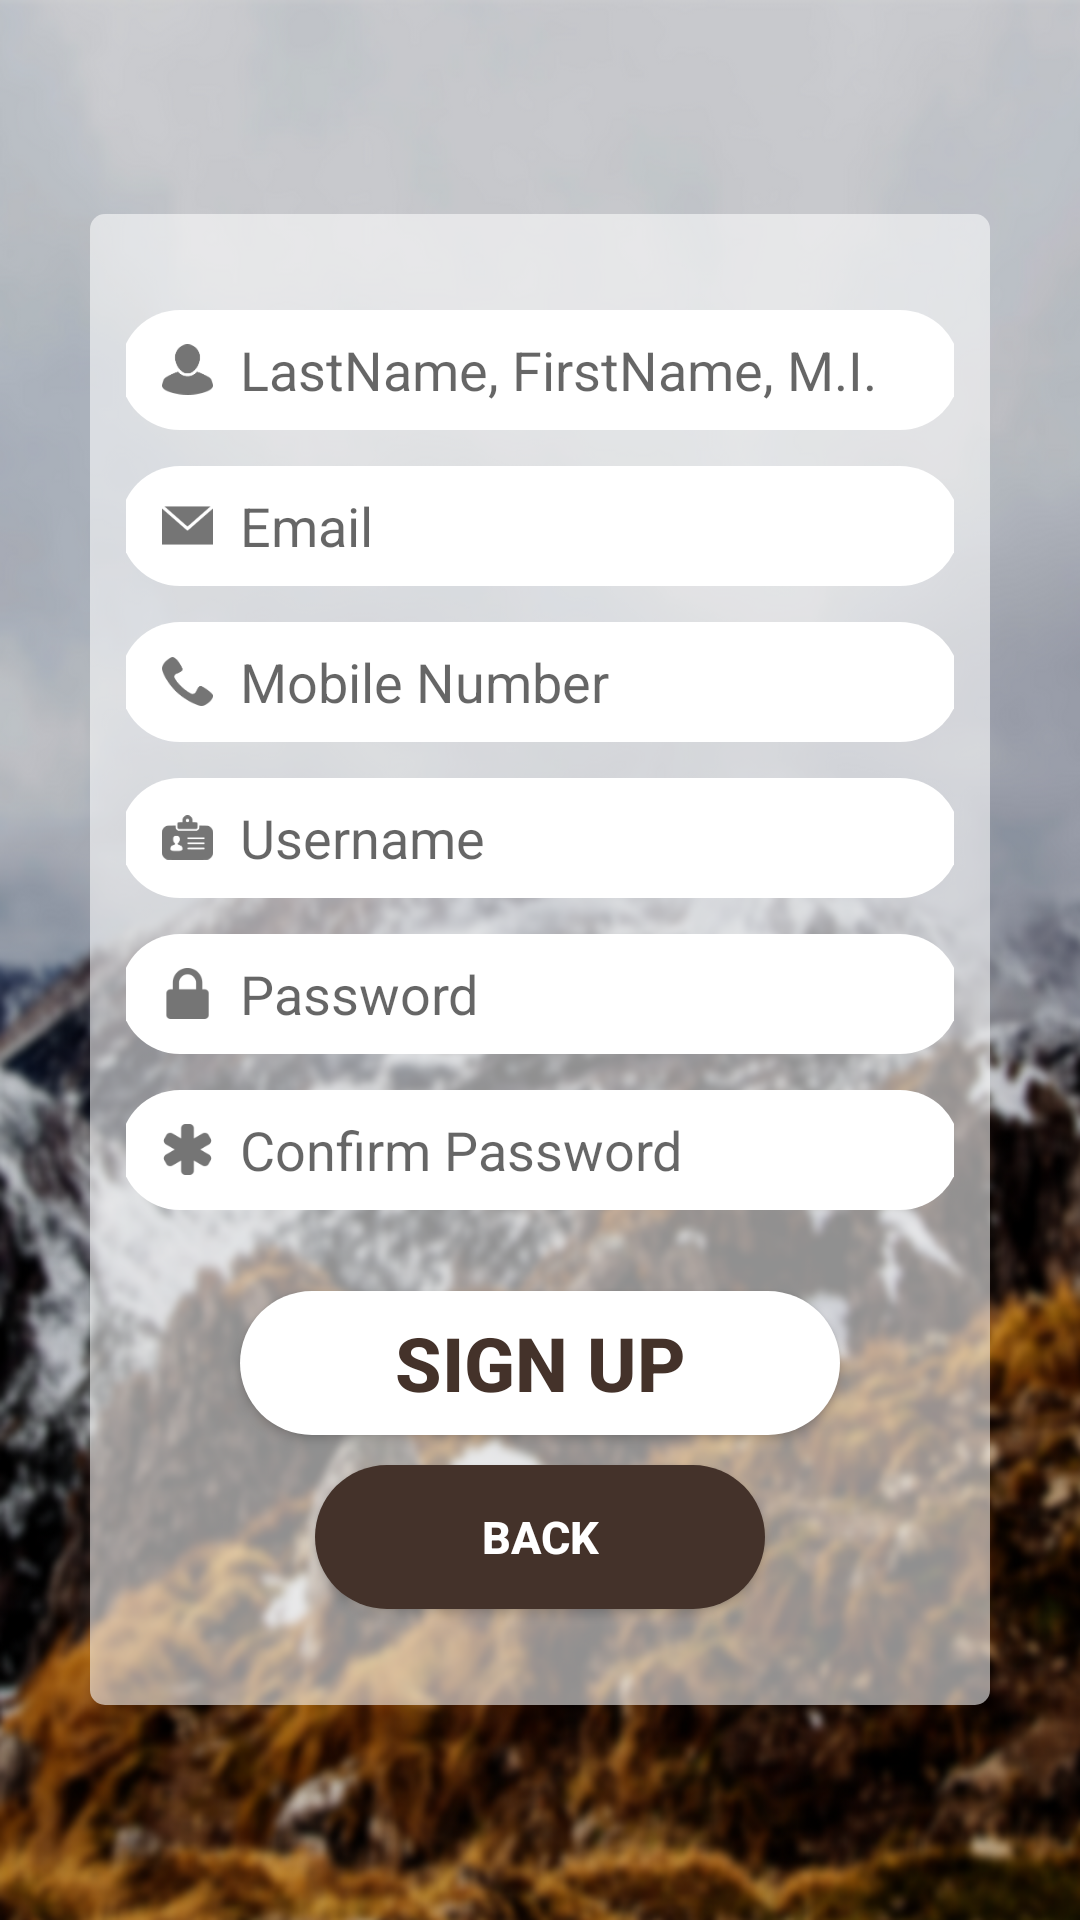

This screen was rendered from an Android layout file. Write that file and the resources it references.
<!-- AndroidManifest.xml: application theme AppTheme -->
<!-- res/layout/activity_signup.xml -->
<?xml version="1.0" encoding="utf-8"?>
<LinearLayout xmlns:android="http://schemas.android.com/apk/res/android"
    xmlns:app="http://schemas.android.com/apk/res-auto"
    xmlns:tools="http://schemas.android.com/tools"
    android:layout_width="match_parent"
    android:layout_height="match_parent"
    android:background="@drawable/background"
    android:orientation="vertical"
    android:gravity="center"
    tools:context="com.ust.leadsv2.androidlogin.SignupActivity">

    <LinearLayout
        android:layout_width="match_parent"
        android:layout_height="wrap_content"
        android:layout_margin="30dp"
        android:layout_gravity="center"
        android:background="@drawable/white_trans_bg"
        android:orientation="vertical"
        android:padding="12dp">

        <EditText
            android:id="@+id/et_name"
            android:layout_width="280dp"
            android:layout_height="wrap_content"
            android:layout_gravity="center"
            android:layout_marginTop="20dp"
            android:layout_marginBottom="12dp"
            android:background="@drawable/custom_edit_text"
            android:hint="LastName, FirstName, M.I."
            android:drawableLeft="@drawable/ic_human_icon"
            android:drawablePadding="5dp"
            android:paddingStart="10dp"
            />

        <EditText
            android:id="@+id/et_email"
            android:layout_width="280dp"
            android:layout_height="wrap_content"
            android:layout_gravity="center"
            android:layout_marginBottom="12dp"
            android:background="@drawable/custom_edit_text"
            android:drawableLeft="@drawable/ic_email_icon"
            android:drawablePadding="5dp"
            android:paddingStart="10dp"
            android:hint="Email"
            />

        <EditText
            android:id="@+id/et_mobileNumber"
            android:layout_width="280dp"
            android:layout_height="wrap_content"
            android:layout_gravity="center"
            android:layout_marginBottom="12dp"
            android:background="@drawable/custom_edit_text"
            android:drawableLeft="@drawable/ic_mobile_icon"
            android:drawablePadding="5dp"
            android:paddingStart="10dp"
            android:hint="Mobile Number"
            />

        <EditText
            android:id="@+id/et_username"
            android:layout_width="280dp"
            android:layout_height="wrap_content"
            android:layout_gravity="center"
            android:layout_marginBottom="12dp"
            android:background="@drawable/custom_edit_text"
            android:drawableLeft="@drawable/ic_name_icon"
            android:drawablePadding="5dp"
            android:paddingStart="10dp"
            android:hint="Username"
            />

        <EditText
            android:id="@+id/et_password1"
            android:layout_width="280dp"
            android:layout_height="wrap_content"
            android:layout_gravity="center"
            android:layout_marginBottom="12dp"
            android:background="@drawable/custom_edit_text"
            android:drawableLeft="@drawable/ic_password_icon"
            android:drawablePadding="5dp"
            android:paddingStart="10dp"
            android:hint="Password"
            android:inputType="textPassword"
            />

        <EditText
            android:id="@+id/et_password2"
            android:layout_width="280dp"
            android:layout_height="wrap_content"
            android:layout_gravity="center"
            android:layout_marginBottom="7dp"
            android:background="@drawable/custom_edit_text"
            android:drawableLeft="@drawable/ic_confirm_password_icon"
            android:drawablePadding="5dp"
            android:paddingStart="10dp"
            android:hint="Confirm Password"
            android:inputType="textPassword"
            />

        <Button
            android:layout_width="wrap_content"
            android:layout_height="wrap_content"
            android:layout_gravity="center"
            android:background="@drawable/custom_button"
            android:layout_marginTop="20dp"
            android:text="SIGN UP"
            android:textColor="@color/colorPrimaryDark"
            android:textSize="25sp"
            android:textStyle="bold" />

        <Button
            android:layout_width="wrap_content"
            android:layout_height="wrap_content"
            android:layout_gravity="center"
            android:layout_marginBottom="20dp"
            android:layout_marginTop="10dp"
            android:background="@drawable/custom_button_dark"
            android:text="BACK"
            android:textColor="@color/white"
            android:textSize="15sp"
            android:textStyle="bold"
            android:onClick="backToSignIn2"/>

        </LinearLayout>

</LinearLayout>
<!-- resources referenced by this layout -->
<resources>
  <color name="colorPrimaryDark">#44322A</color>
  <color name="white">#FFFFFF</color>
  <!-- drawable background: png bitmap (drawable, 779546 bytes) -->
  <!-- drawable custom_button (drawable) -->
  <?xml version="1.0" encoding="utf-8"?>
  <shape xmlns:android="http://schemas.android.com/apk/res/android">
      <corners android:radius="50dp"/>
      <solid android:color="@color/white"
          android:shadowColor="@color/grey"
          android:shadowDx="8"
          android:shadowDy="5"
          android:shadowRadius="1" />
      <size android:width="200dp" android:height="35dp"/>
  
  </shape>
  <!-- drawable custom_button_dark (drawable) -->
  <?xml version="1.0" encoding="utf-8"?>
  <shape xmlns:android="http://schemas.android.com/apk/res/android">
      <corners android:radius="50dp"/>
      <solid android:color="@color/colorPrimaryDark"
          android:shadowColor="@color/nyanza"
          android:shadowDx="8"
          android:shadowDy="5"
          android:shadowRadius="1" />
      <size android:width="150dp" android:height="18dp"/>
  
  </shape>
  <!-- drawable custom_edit_text (drawable) -->
  <?xml version="1.0" encoding="utf-8"?>
  <shape xmlns:android="http://schemas.android.com/apk/res/android">
      <corners android:radius="50dp"/>
      <solid android:color="#FFFFFF"/>
      <padding android:bottom="3dp" android:top="3dp" android:left="3dp" android:right="3dp"/>
      <size android:height="40dp"/>
  </shape>
  <!-- drawable ic_confirm_password_icon: png bitmap (drawable-hdpi, 508 bytes) -->
  <!-- drawable ic_email_icon: png bitmap (drawable-hdpi, 508 bytes) -->
  <!-- drawable ic_human_icon: png bitmap (drawable-hdpi, 661 bytes) -->
  <!-- drawable ic_mobile_icon: png bitmap (drawable-hdpi, 695 bytes) -->
  <!-- drawable ic_name_icon: png bitmap (drawable-hdpi, 673 bytes) -->
  <!-- drawable ic_password_icon: png bitmap (drawable-hdpi, 540 bytes) -->
  <!-- drawable white_trans_bg (drawable) -->
  <?xml version="1.0" encoding="utf-8"?>
  <selector xmlns:android="http://schemas.android.com/apk/res/android">
  <item>
      <shape>
          <solid android:color="#90FFFFFF"/>
          <corners android:radius="5dp"/>
      </shape>
  </item>
  </selector>
  <style name="AppTheme" parent="Theme.AppCompat.Light.NoActionBar">
          
          <item name="colorPrimary">@color/transparent</item>
          <item name="colorPrimaryDark">@color/colorPrimaryDark</item>
          <item name="colorAccent">@color/colorAccent</item>
      </style>
  <color name="grey">#424949</color>
  <color name="nyanza">#EEFEDE</color>
  <color name="transparent">#00000000</color>
  <color name="colorAccent">#75744C</color>
</resources>
